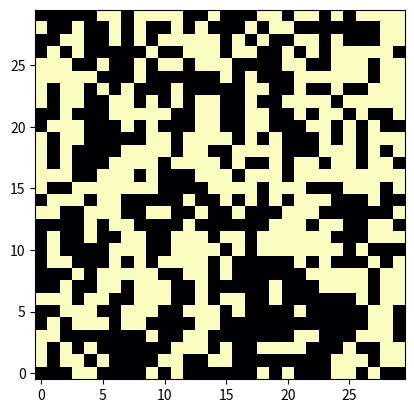
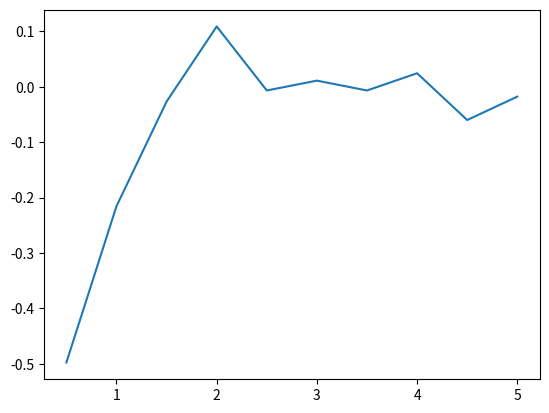

Recreate these plots in Python, in order.
import random
import matplotlib.pyplot as plt
import numpy as np

#used to graph values, will cycle through first index's list (rn thats the temperatures)
graph = [
    [0.5, 1.0, 1.5, 2.0, 2.5, 3.0, 3.5, 4.0, 4.5, 5.0],#kT/J
    [0.0] * 10#C/Nk 
]

# energies = [
#     [[],#count
#      []]#energies
# ]

#allows for interactivity, so we can update the plot
plt.ion()

#lattice of atoms, -1 is down spin, 1 is up
lattice = np.zeros((30, 30), dtype=int)

#sets the lattice to random spins, use reset_lattice instead
def set_lattice(lattice):
    for i in range(len(lattice)):
        for j in range(len(lattice[0])):
            if random.random() < 0.5:
                lattice[i][j] = -1
            else:
                lattice[i][j] = 1

set_lattice(lattice)

#resets the lattice to random spins
def reset_lattice(lattice):
    lattice = np.zeros((10, 10), dtype=int)
    set_lattice(lattice)


#gets the column neighbors energy
def get_E_j(j, lattice, i, spin):
    if j - 1 < 0:
        E_j = lattice[len(lattice) - 1][i] * spin +  lattice[j + 1][i] * spin
    elif j + 1 >= len(lattice):
        E_j = lattice[j - 1][i] * spin + lattice[0][i] * spin
    else:
        E_j = lattice[j - 1][i] * spin + lattice[j - 1][i] * spin
    return E_j
        
#gets the row neighbors energy
def get_E_i(i, I_spins, spin):
    if i - 1 < 0:
        E_i = I_spins[len(I_spins) - 1] * spin + I_spins[i + 1] * spin
    elif i + 1 >= len(I_spins):
        E_i = I_spins[i - 1] * spin + I_spins[0] * spin
    else:
        E_i = I_spins[i - 1] * spin +  I_spins[i + 1] * spin
    return E_i

#sums the energy, might need to be fixed
def getE(lattice):
    sum = 0
    N = len(lattice) * len(lattice[0])
    for j, j_spins in enumerate(lattice):
        for i_spin in j_spins:
            sum += i_spin / N
    return sum

#picks a random atom to see if it should flip the spin of it
def model(lattice, temp):
    
    #i is the row and j is the column
    j = random.randint(0, len(lattice) - 1)
    i = random.randint(0, len(lattice[0]) - 1)
    I_spins = lattice[j] #the row the chosen atom falls in
    i_spin = lattice[j][i] #the spin value of that atom
    
    E_norm = get_E_i(i, I_spins, i_spin) #current state
    E_norm += get_E_j(j, lattice, i, i_spin)
    
    E_flip = get_E_i(i, I_spins, i_spin * -1) #flipped state
    E_flip += get_E_j(j, lattice, i, i_spin * -1)
        
    #del E < 0
    if E_norm < E_flip:
        I_spins[i] = -1 * i_spin
        # rep[index] = 2
    #r <= p
    elif random.random() <= np.exp(-1 * (E_norm) / temp):
        I_spins[i] = -1 * i_spin

#first one is the only important one its to show the model the others I don't remember
fig1, ax1 = plt.subplots()
fig2, ax2 = plt.subplots()
fig3, ax3 = plt.subplots()

# def plot_energy(lattice, count, index):
#     E = getE(lattice)
#     if index >= len(energies):
#         energies.append([[],[]])
#     energies[index][0].append(count)
#     energies[index][1].append(E)
#     ax3.plot(energies[index][0], energies[index][1], label=str(graph[0][index]))
#     fig3.show()
    
    
#plots the model
def plot_model(lattice):
    ax1.imshow(lattice, origin='lower', cmap='magma')
    fig1.show()
    plt.pause(0.01)

#main loop
for graph_index, temp in enumerate(graph[0]):
    for counts in range(100000):
        model(lattice, temp)
    for i in range(10):
        model(lattice, temp)
        plot_model(lattice)
    graph[1][graph_index] = getE(lattice)
    reset_lattice(lattice)
ax2.plot(graph[0], graph[1])
plt.ioff()
fig3.show()
